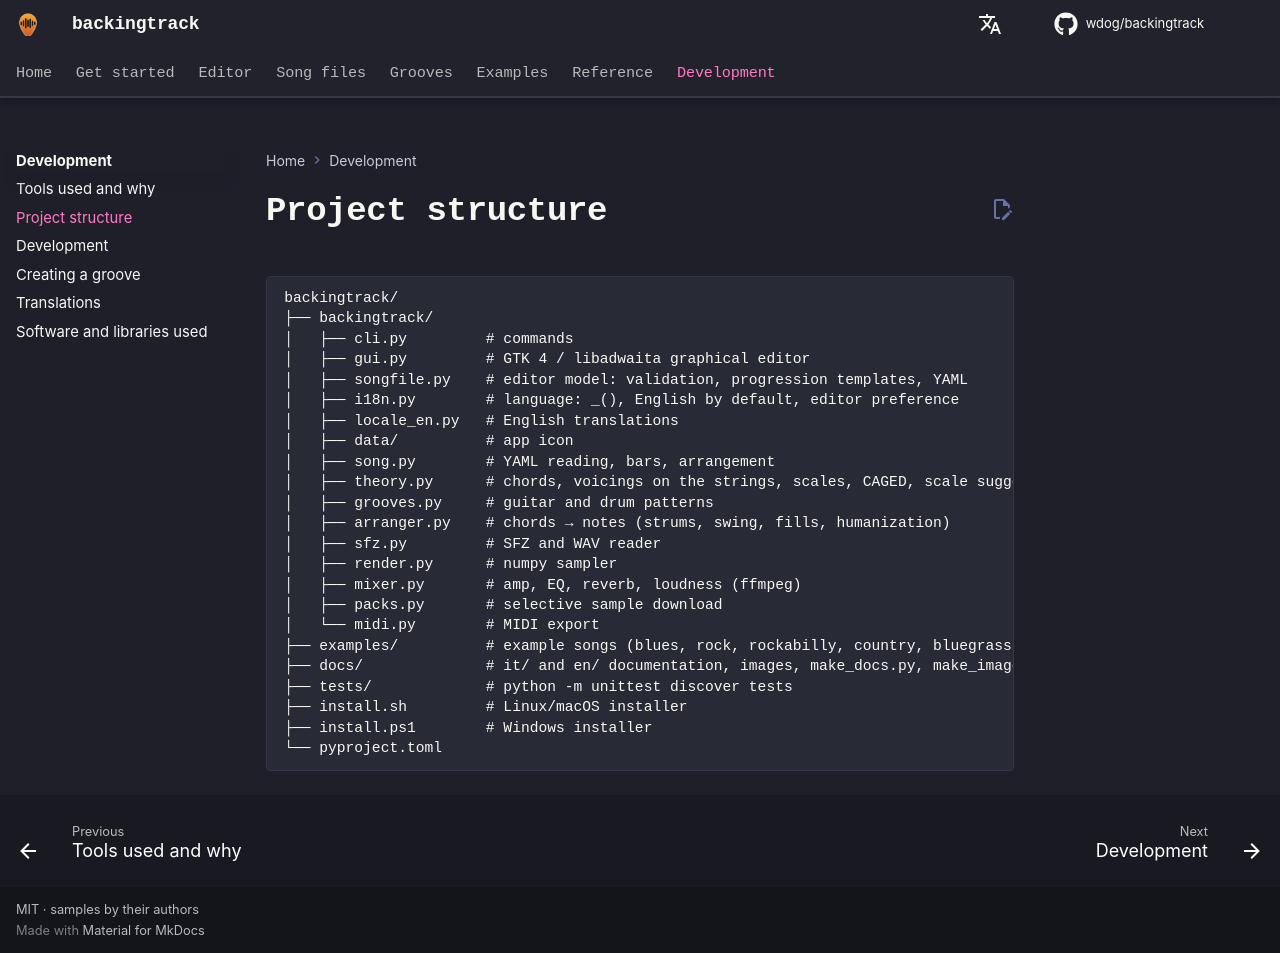

repository: wdog/backingtrack · page: dev/structure/index.html · generator: mkdocs

# Project structure

```
backingtrack/
├── backingtrack/
│   ├── cli.py         # commands
│   ├── gui.py         # GTK 4 / libadwaita graphical editor
│   ├── songfile.py    # editor model: validation, progression templates, YAML
│   ├── i18n.py        # language: _(), English by default, editor preference
│   ├── locale_en.py   # English translations
│   ├── data/          # app icon
│   ├── song.py        # YAML reading, bars, arrangement
│   ├── theory.py      # chords, voicings on the strings, scales, CAGED, scale suggestions
│   ├── grooves.py     # guitar and drum patterns
│   ├── arranger.py    # chords → notes (strums, swing, fills, humanization)
│   ├── sfz.py         # SFZ and WAV reader
│   ├── render.py      # numpy sampler
│   ├── mixer.py       # amp, EQ, reverb, loudness (ffmpeg)
│   ├── packs.py       # selective sample download
│   └── midi.py        # MIDI export
├── examples/          # example songs (blues, rock, rockabilly, country, bluegrass, jazz)
├── docs/              # it/ and en/ documentation, images, make_docs.py, make_images.py
├── tests/             # python -m unittest discover tests
├── install.sh         # Linux/macOS installer
├── install.ps1        # Windows installer
└── pyproject.toml
```
